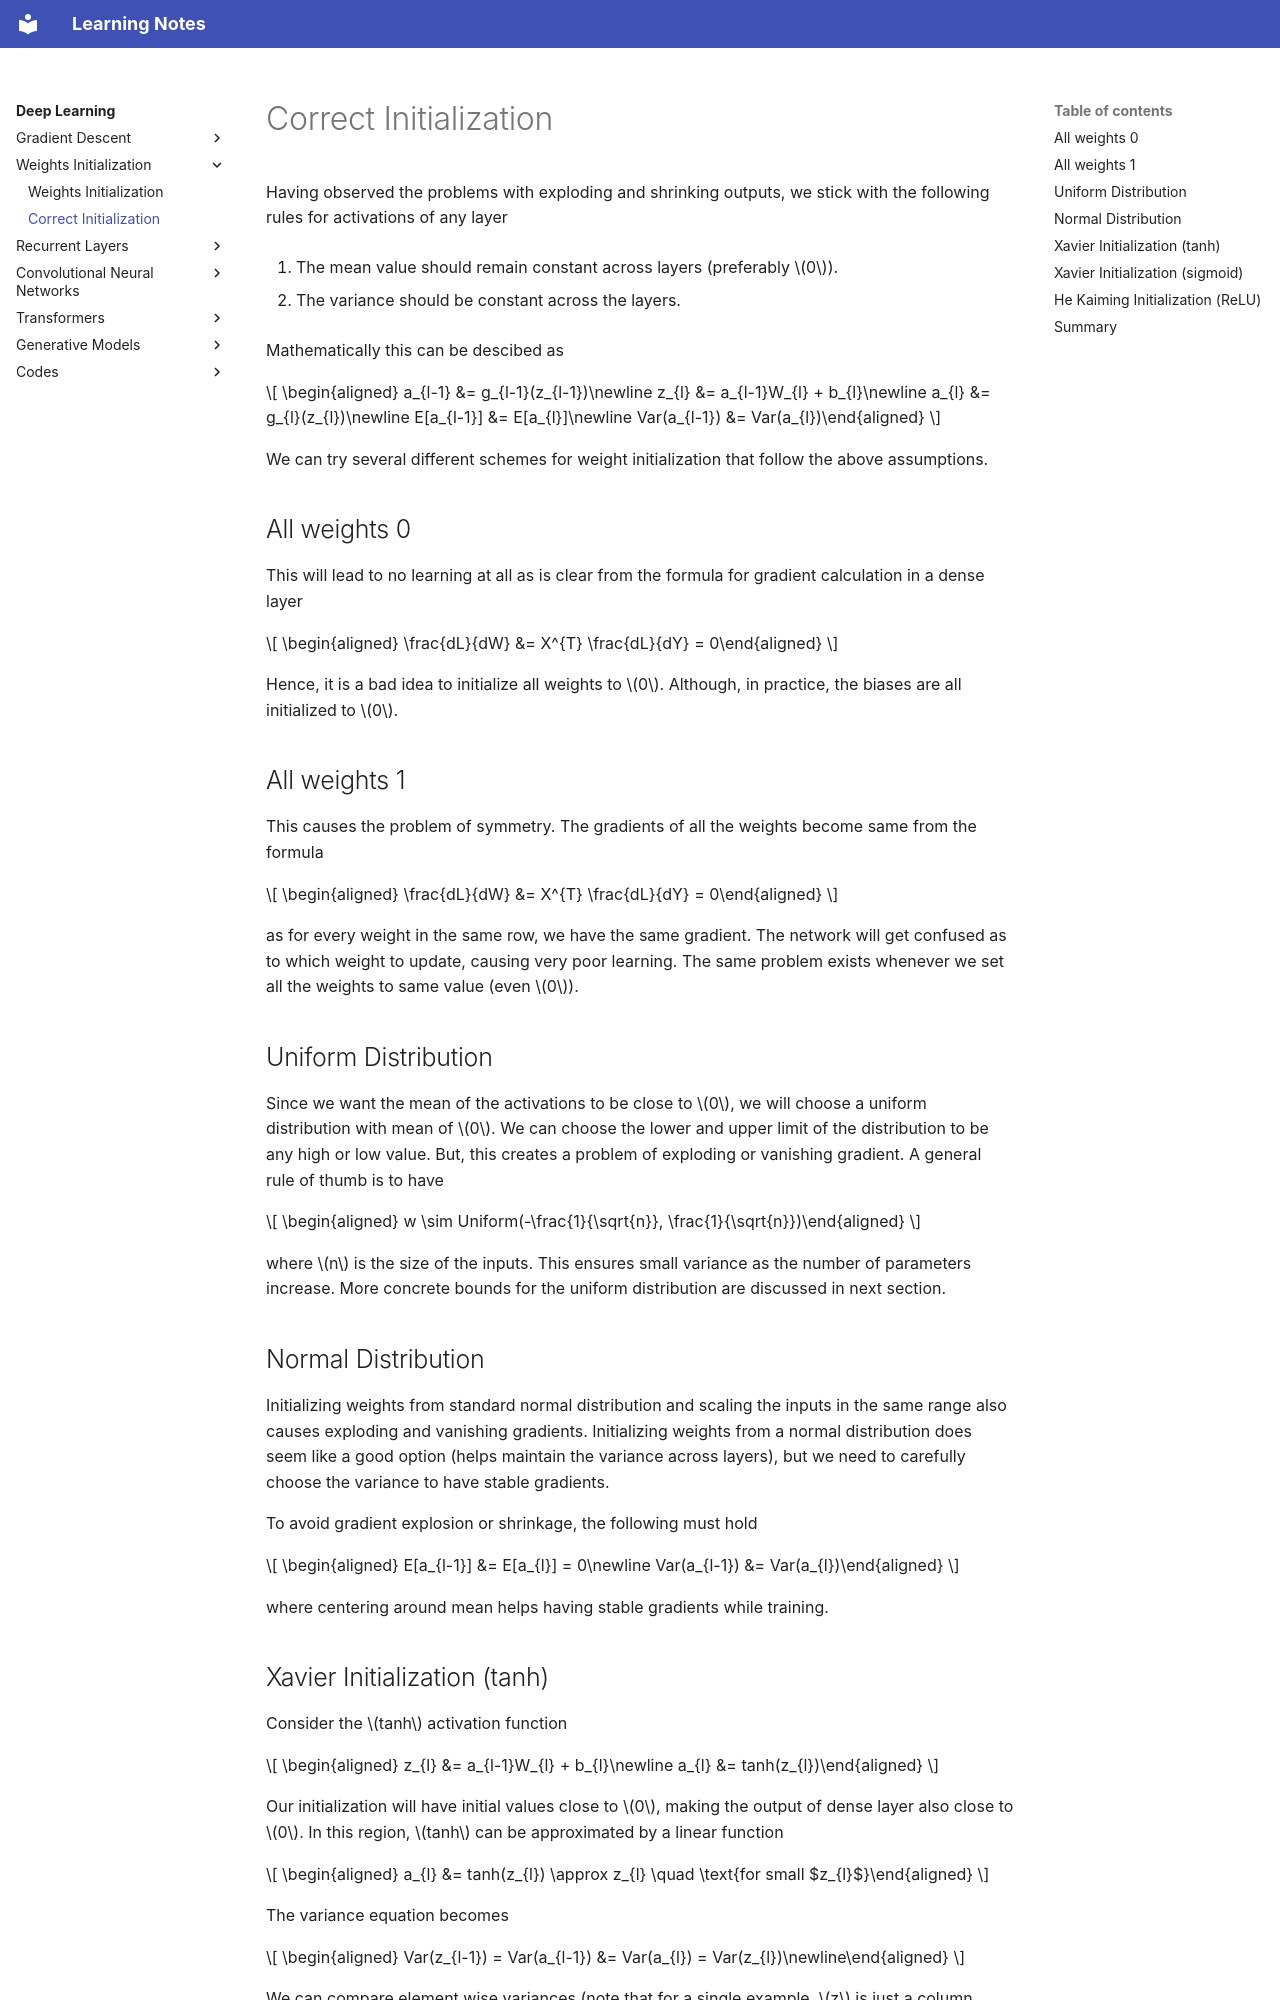

repository: DragonWarrior15/statistical-learning-notes · page: notes/deep_learning/chapters/weight_initialization/correct_init.html · generator: mkdocs

# Correct Initialization

Having observed the problems with exploding and shrinking outputs, we stick with the following rules for activations of any layer

1.  The mean value should remain constant across layers (preferably $0$).

2.  The variance should be constant across the layers.

Mathematically this can be descibed as

$$
\begin{aligned}
    a_{l-1} &= g_{l-1}(z_{l-1})\newline
    z_{l} &= a_{l-1}W_{l} + b_{l}\newline
    a_{l} &= g_{l}(z_{l})\newline
    E[a_{l-1}] &= E[a_{l}]\newline
    Var(a_{l-1}) &= Var(a_{l})\end{aligned}
$$

We can try several different schemes for weight initialization that follow the above assumptions.

## All weights 0

This will lead to no learning at all as is clear from the formula for gradient calculation in a dense layer

$$
\begin{aligned}
    \frac{dL}{dW} &= X^{T} \frac{dL}{dY} = 0\end{aligned}
$$

Hence, it is a bad idea to initialize all weights to $0$. Although, in practice, the biases are all initialized to $0$.

## All weights 1

This causes the problem of symmetry. The gradients of all the weights become same from the formula

$$
\begin{aligned}
    \frac{dL}{dW} &= X^{T} \frac{dL}{dY} = 0\end{aligned}
$$

as for every weight in the same row, we have the same gradient. The network will get confused as to which weight to update, causing very poor learning. The same problem exists whenever we set all the weights to same value (even $0$).

## Uniform Distribution

Since we want the mean of the activations to be close to $0$, we will choose a uniform distribution with mean of $0$. We can choose the lower and upper limit of the distribution to be any high or low value. But, this creates a problem of exploding or vanishing gradient. A general rule of thumb is to have

$$
\begin{aligned}
    w \sim Uniform(-\frac{1}{\sqrt{n}}, \frac{1}{\sqrt{n}})\end{aligned}
$$

where $n$ is the size of the inputs. This ensures small variance as the number of parameters increase. More concrete bounds for the uniform distribution are discussed in next section.

## Normal Distribution

Initializing weights from standard normal distribution and scaling the inputs in the same range also causes exploding and vanishing gradients. Initializing weights from a normal distribution does seem like a good option (helps maintain the variance across layers), but we need to carefully choose the variance to have stable gradients.


To avoid gradient explosion or shrinkage, the following must hold

$$
\begin{aligned}
    E[a_{l-1}] &= E[a_{l}] = 0\newline
    Var(a_{l-1}) &= Var(a_{l})\end{aligned}
$$

where centering around mean helps having stable gradients while training.
